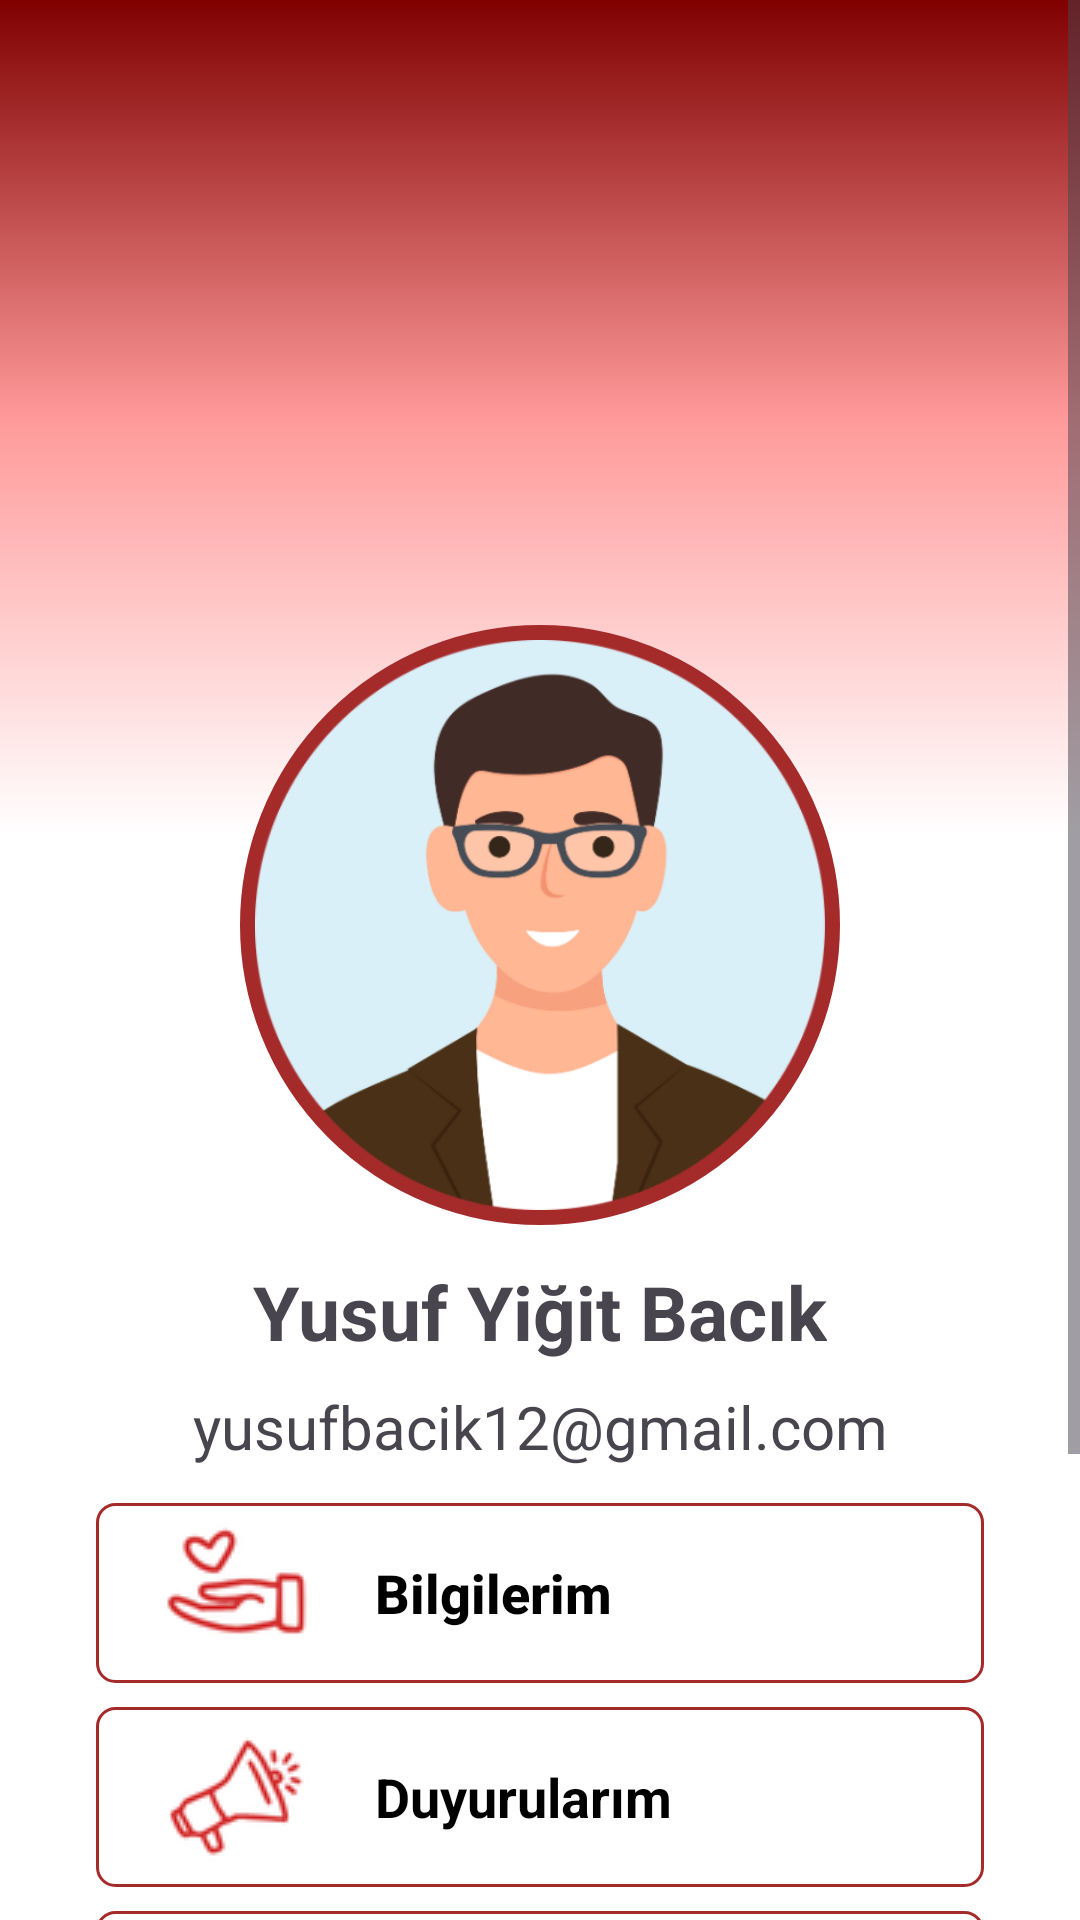

Here is an Android app screen rendered from its layout file. Give the layout XML and the strings, colors and styles it references.
<!-- AndroidManifest.xml: application theme Theme.banKan -->
<!-- res/layout/activity_profile.xml -->
<?xml version="1.0" encoding="utf-8"?>
<androidx.constraintlayout.widget.ConstraintLayout
    xmlns:android="http://schemas.android.com/apk/res/android"
    xmlns:app="http://schemas.android.com/apk/res-auto"
    xmlns:tools="http://schemas.android.com/tools"
    android:id="@+id/main"
    android:layout_width="match_parent"
    android:layout_height="match_parent"
    tools:context=".ProfileActivity">

    <ScrollView
        android:layout_width="match_parent"
        android:layout_height="match_parent">

        <LinearLayout
            android:layout_width="match_parent"
            android:layout_height="wrap_content"
            android:orientation="vertical"
            android:background="#FFFFFF">

            <androidx.constraintlayout.widget.ConstraintLayout
                android:layout_width="match_parent"
                android:layout_height="wrap_content">

                <ImageView
                    android:id="@+id/imageView"
                    android:layout_width="520dp"
                    android:layout_height="278dp"
                    android:scaleType="centerCrop"
                    app:layout_constraintEnd_toEndOf="parent"
                    app:layout_constraintStart_toStartOf="parent"
                    app:layout_constraintTop_toTopOf="parent"
                    android:background="@drawable/top_background_gradient" />

                <FrameLayout
                    android:id="@+id/profile_frame"
                    android:layout_width="200dp"
                    android:layout_height="200dp"
                    android:layout_marginTop="-70dp"
                    android:background="@drawable/circle_background"
                    android:layout_gravity="center"
                    app:layout_constraintEnd_toEndOf="parent"
                    app:layout_constraintStart_toStartOf="parent"
                    app:layout_constraintTop_toBottomOf="@+id/imageView">

                    <ImageView
                        android:id="@+id/p_image1"
                        android:layout_width="match_parent"
                        android:layout_height="match_parent"
                        android:layout_margin="5dp"
                        android:scaleType="centerCrop"
                        app:srcCompat="@drawable/img1" />
                </FrameLayout>

                <TextView
                    android:id="@+id/p_nametext"
                    android:layout_width="wrap_content"
                    android:layout_height="wrap_content"
                    android:layout_marginTop="12dp"
                    android:text="Yusuf Yiğit Bacık"
                    android:textSize="25sp"
                    android:textStyle="bold"
                    app:layout_constraintEnd_toEndOf="parent"
                    app:layout_constraintStart_toStartOf="parent"
                    app:layout_constraintTop_toBottomOf="@id/profile_frame" />

                <TextView
                    android:id="@+id/p_mailtext"
                    android:layout_width="wrap_content"
                    android:layout_height="wrap_content"
                    android:layout_marginTop="8dp"
                    android:text="yusufbacik12@gmail.com"
                    android:textSize="20sp"
                    app:layout_constraintEnd_toEndOf="parent"
                    app:layout_constraintStart_toStartOf="parent"
                    app:layout_constraintTop_toBottomOf="@id/p_nametext" />
            </androidx.constraintlayout.widget.ConstraintLayout>


            <LinearLayout
                android:layout_width="match_parent"
                android:layout_height="wrap_content"
                android:orientation="vertical"
                android:layout_marginTop="12dp">

                
                <androidx.appcompat.widget.AppCompatButton
                    android:id="@+id/p_button2"
                    style="@android:style/Widget.Button"
                    android:layout_width="match_parent"
                    android:layout_height="60dp"
                    android:layout_marginStart="32dp"
                    android:layout_marginEnd="32dp"
                    android:layout_marginBottom="8dp"
                    android:background="@drawable/red_border_button"
                    android:drawableStart="@drawable/ic_2"
                    android:drawablePadding="20dp"
                    android:paddingStart="20dp"
                    android:text="Bilgilerim"
                    android:textAlignment="viewStart"
                    android:textAppearance="@style/TextAppearance.AppCompat.Body2"
                    android:textSize="18sp"
                    android:textStyle="bold" />

                
                <androidx.appcompat.widget.AppCompatButton
                    android:id="@+id/p_button6"
                    style="@android:style/Widget.Button"
                    android:layout_width="match_parent"
                    android:layout_height="60dp"
                    android:layout_marginStart="32dp"
                    android:layout_marginEnd="32dp"
                    android:layout_marginBottom="8dp"
                    android:background="@drawable/red_border_button"
                    android:drawableStart="@drawable/ic_6"
                    android:drawablePadding="20dp"
                    android:paddingStart="20dp"
                    android:text="Duyurularım"
                    android:textAlignment="viewStart"
                    android:textSize="18sp"
                    android:textStyle="bold" />

                
                <androidx.appcompat.widget.AppCompatButton
                    android:id="@+id/p_button4"
                    style="@android:style/Widget.Button"
                    android:layout_width="match_parent"
                    android:layout_height="60dp"
                    android:layout_marginStart="32dp"
                    android:layout_marginEnd="32dp"
                    android:layout_marginBottom="8dp"
                    android:background="@drawable/red_border_button"
                    android:drawableStart="@drawable/ic_4"
                    android:drawablePadding="20dp"
                    android:paddingStart="20dp"
                    android:text="Önemli Notlar"
                    android:textAlignment="viewStart"
                    android:textSize="18sp"
                    android:textStyle="bold" />

                
                <androidx.appcompat.widget.AppCompatButton
                    android:id="@+id/p_button5"
                    style="@android:style/Widget.Button"
                    android:layout_width="match_parent"
                    android:layout_height="60dp"
                    android:layout_marginStart="32dp"
                    android:layout_marginEnd="32dp"
                    android:layout_marginBottom="8dp"
                    android:background="@drawable/red_border_button"
                    android:drawableStart="@drawable/ic_5"
                    android:drawablePadding="20dp"
                    android:paddingStart="20dp"
                    android:text="Parmak İzi Ayarları"
                    android:textAlignment="viewStart"
                    android:textSize="18sp"
                    android:textStyle="bold" />

                
                <androidx.appcompat.widget.AppCompatButton
                    android:id="@+id/backbutton"
                    style="@android:style/Widget.Button"
                    android:layout_width="match_parent"
                    android:layout_height="60dp"
                    android:layout_marginStart="32dp"
                    android:layout_marginEnd="32dp"
                    android:layout_marginTop="12dp"
                    android:text="Back to Main Page"
                    android:textColor="#A52A2A"
                    android:textStyle="bold"
                    android:textSize="21sp"
                    android:background="@drawable/red_border_button" />
            </LinearLayout>
        </LinearLayout>
    </ScrollView>

</androidx.constraintlayout.widget.ConstraintLayout>
<!-- resources referenced by this layout -->
<resources>
  <!-- drawable circle_background (drawable) -->
  <shape xmlns:android="http://schemas.android.com/apk/res/android" android:shape="oval">
      
      <solid android:color="#A52A2A" /> 
  
      
      <stroke
          android:width="8dp"
          android:color="#A52A2A" /> 
  </shape>
  <!-- drawable ic_2: png bitmap (drawable, 3455 bytes) -->
  <!-- drawable ic_4: png bitmap (drawable, 3914 bytes) -->
  <!-- drawable ic_5: png bitmap (drawable, 3416 bytes) -->
  <!-- drawable ic_6: png bitmap (drawable, 3233 bytes) -->
  <!-- drawable img1: png bitmap (drawable, 52105 bytes) -->
  <!-- drawable red_border_button (drawable) -->
  <?xml version="1.0" encoding="utf-8"?>
  <shape xmlns:android="http://schemas.android.com/apk/res/android"
      android:shape="rectangle">
  
      <solid android:color="@android:color/transparent" />
  
      <stroke
          android:width="1dp"
          android:color="#A52A2A" />
  
      <corners android:radius="6dp" />
  
  </shape>
  <!-- drawable top_background_gradient (drawable) -->
  <shape xmlns:android="http://schemas.android.com/apk/res/android" android:shape="rectangle">
      <gradient
          android:startColor="#FFFFFF"
          android:centerColor="#FF9999"
          android:endColor="#800000"
          android:angle="90"
          android:type="linear" />
  </shape>
  <style name="Theme.banKan" parent="Base.Theme.banKan" />
  <style name="Base.Theme.banKan" parent="Theme.Material3.DayNight.NoActionBar">
          
          <item name="colorPrimary">@color/red</item>
          
      </style>
  <color name="red">#A10808</color>
</resources>
